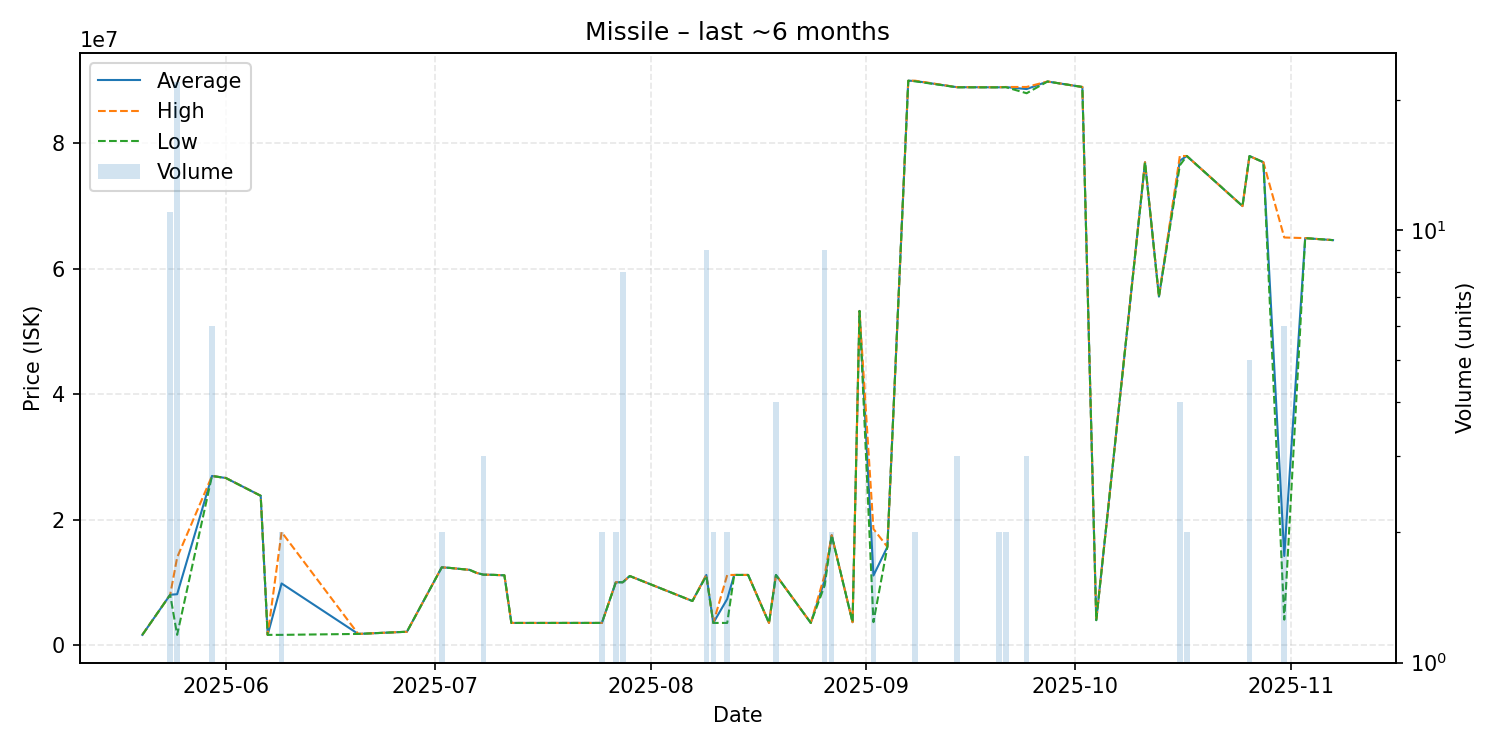

Data behind this chart, as committed beside it:
date, average, highest, lowest, order_count, volume
2025-05-20, 1600000, 1600000, 1600000, 1, 1
2025-05-24, 7999182, 8000000, 7995500, 3, 11
2025-05-25, 8086182, 13950000, 1600000, 7, 22
2025-05-30, 26950000, 26950000, 26950000, 2, 6
2025-06-01, 26620000, 26620000, 26620000, 1, 1
2025-06-06, 23790000, 23790000, 23790000, 1, 1
2025-06-07, 1602000, 1602000, 1602000, 1, 1
2025-06-09, 9801000, 18000000, 1602000, 2, 2
2025-06-20, 1752000, 1752000, 1752000, 1, 1
2025-06-27, 2100000, 2100000, 2100000, 1, 1
2025-07-02, 12370000, 12370000, 12370000, 2, 2
2025-07-03, 12300000, 12300000, 12300000, 1, 1
2025-07-06, 11970000, 11970000, 11970000, 1, 1
2025-07-07, 11490000, 11490000, 11490000, 1, 1
2025-07-08, 11200000, 11200000, 11200000, 1, 3
2025-07-09, 11190000, 11190000, 11190000, 1, 1
2025-07-11, 11100000, 11100000, 11100000, 1, 1
2025-07-12, 3503000, 3503000, 3503000, 1, 1
2025-07-22, 3506000, 3506000, 3506000, 1, 1
2025-07-25, 3505500, 3506000, 3505000, 2, 2
2025-07-27, 9989000, 9989000, 9989000, 1, 2
2025-07-28, 9990250, 10000000, 9989000, 5, 8
2025-07-29, 10990000, 10990000, 10990000, 1, 1
2025-08-07, 7000000, 7000000, 7000000, 1, 1
2025-08-09, 11158889, 11180000, 11000000, 9, 9
2025-08-10, 3505000, 3505000, 3505000, 2, 2
2025-08-12, 7333000, 11160000, 3506000, 2, 2
2025-08-13, 11160000, 11160000, 11160000, 1, 1
2025-08-15, 11160000, 11160000, 11160000, 1, 1
2025-08-18, 3508000, 3508000, 3508000, 1, 1
2025-08-19, 11157500, 11165000, 11150000, 3, 4
2025-08-24, 3508000, 3508000, 3508000, 1, 1
2025-08-26, 10327111, 11180000, 9500000, 7, 9
2025-08-27, 17500000, 17500000, 17500000, 2, 2
2025-08-30, 3625000, 3625000, 3625000, 1, 1
2025-08-31, 53270000, 53270000, 53270000, 1, 1
2025-09-02, 11066500, 18500000, 3633000, 2, 2
2025-09-04, 15640000, 15640000, 15640000, 1, 1
2025-09-07, 90000000, 90000000, 90000000, 1, 1
2025-09-08, 89950000, 90000000, 89900000, 2, 2
2025-09-14, 88963333, 88970000, 88950000, 3, 3
2025-09-20, 88945000, 88950000, 88940000, 2, 2
2025-09-21, 88985000, 89000000, 88970000, 2, 2
2025-09-24, 88666667, 89000000, 88000000, 3, 3
2025-09-27, 89870000, 89870000, 89870000, 1, 1
2025-10-02, 89000000, 89000000, 89000000, 1, 1
2025-10-04, 3949000, 3949000, 3949000, 1, 1
2025-10-11, 77000000, 77000000, 77000000, 1, 1
2025-10-13, 55560000, 55560000, 55560000, 1, 1
2025-10-16, 77245000, 77990000, 76500000, 4, 4
2025-10-17, 77990000, 77990000, 77990000, 2, 2
2025-10-25, 70000000, 70000000, 70000000, 1, 1
2025-10-26, 77980000, 77980000, 77980000, 3, 5
2025-10-28, 77000000, 77000000, 77000000, 1, 1
2025-10-31, 14190167, 64990000, 4029000, 3, 6
2025-11-03, 64890000, 64890000, 64890000, 1, 1
2025-11-07, 64570000, 64570000, 64570000, 1, 1
